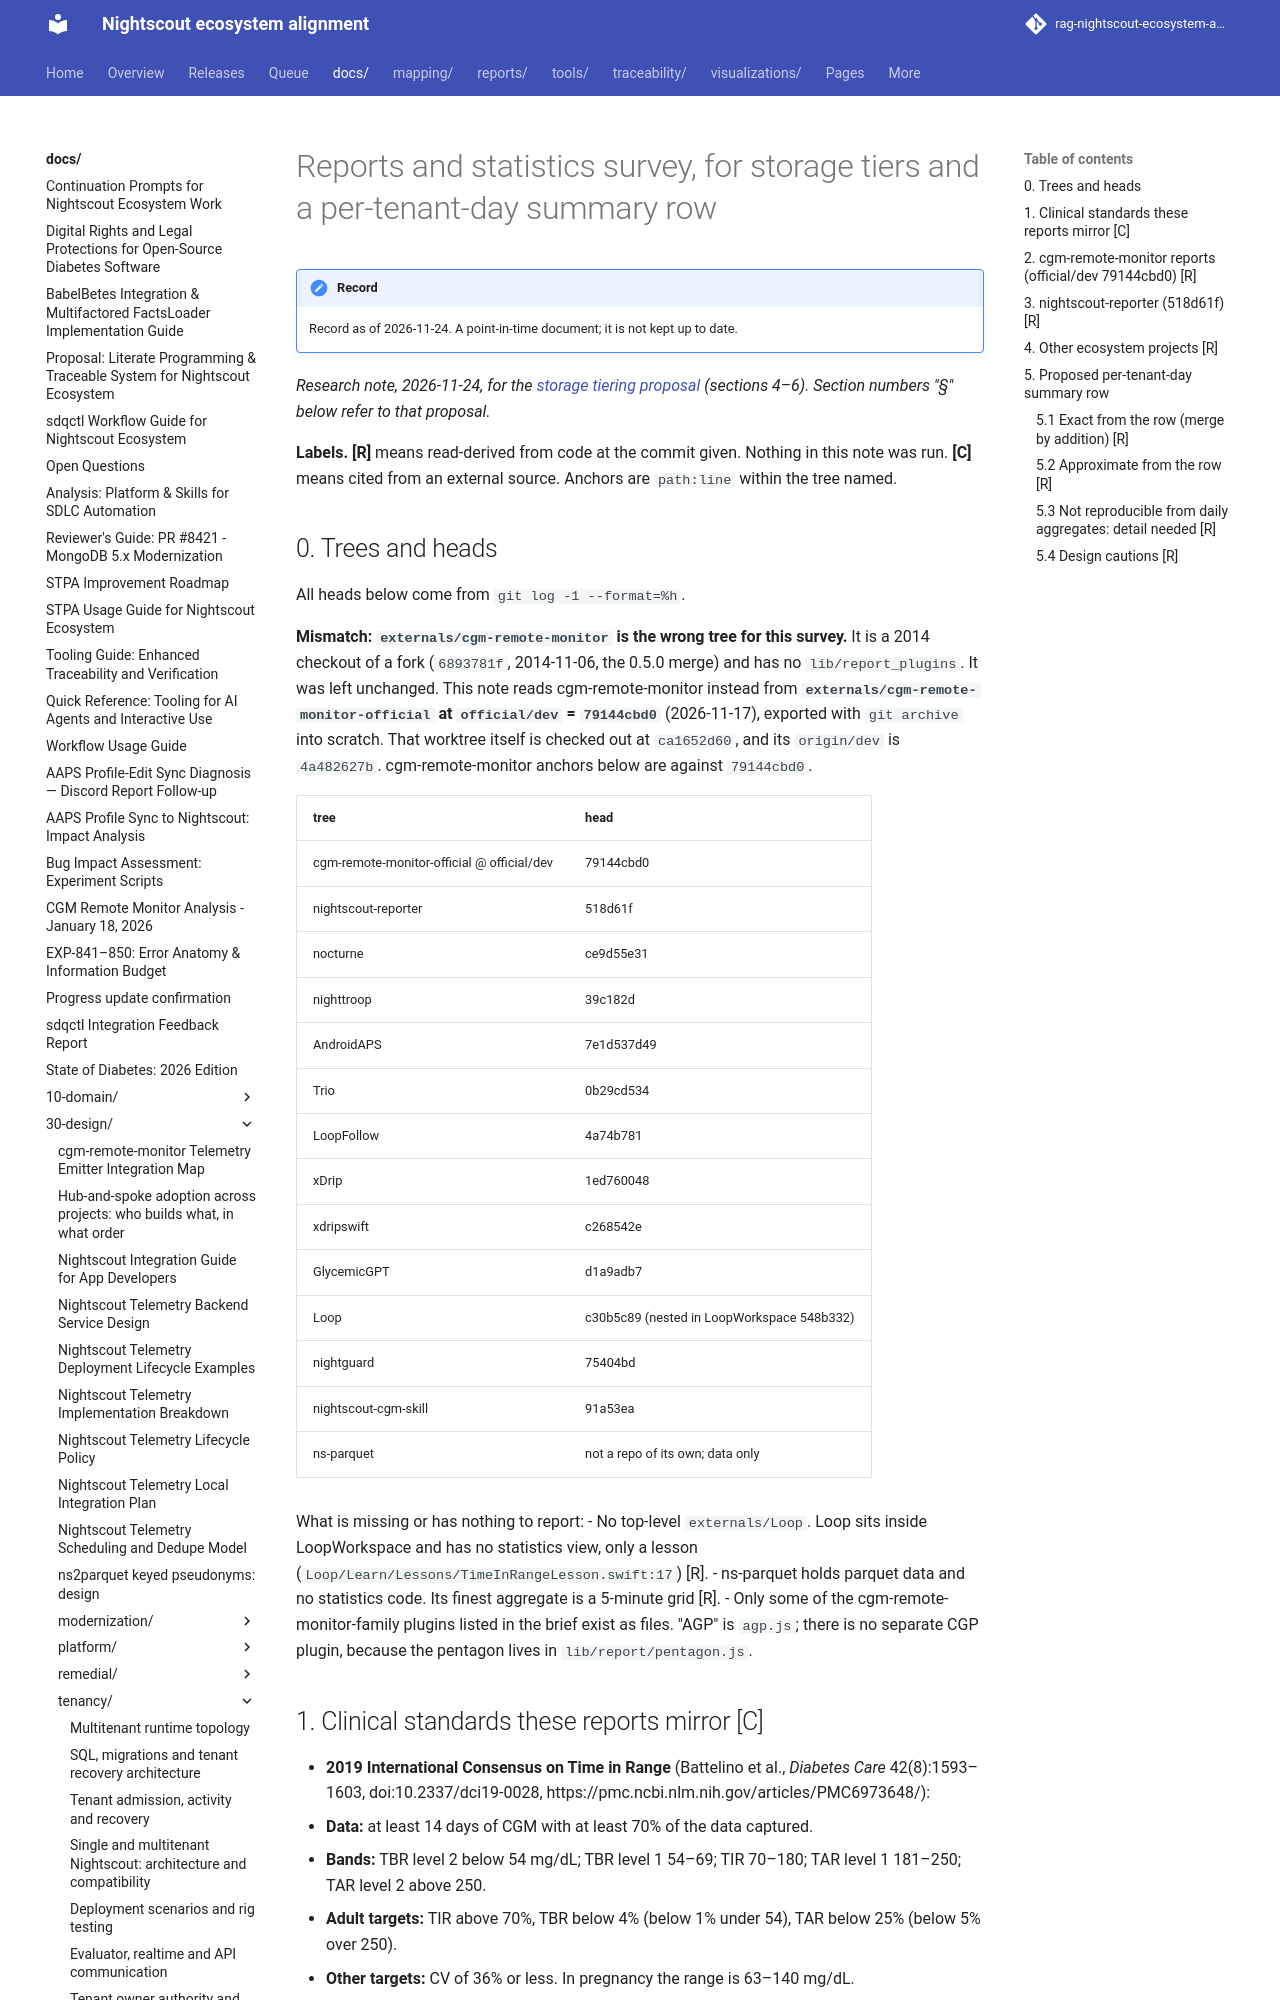

repository: bewest/rag-nightscout-ecosystem-alignment · page: docs/30-design/tenancy/reports-survey-2026-11-24.html · generator: mkdocs

# Reports and statistics survey, for storage tiers and a per-tenant-day summary row

*Research note, 2026-11-24, for the [storage tiering proposal](storage-tiering-proposal-2026-11-24.md)
(sections 4–6). Section numbers "§" below refer to that proposal.*

**Labels.** **[R]** means read-derived from code at the commit given. Nothing in this note was run.
**[C]** means cited from an external source. Anchors are `path:line` within the tree named.

## 0. Trees and heads

All heads below come from `git log -1 --format=%h`.

**Mismatch: `externals/cgm-remote-monitor` is the wrong tree for this survey.** It is a 2014 checkout of a fork
(`6893781f`, 2014-11-06, the 0.5.0 merge) and has no `lib/report_plugins`. It was left unchanged. This note reads
cgm-remote-monitor instead from **`externals/cgm-remote-monitor-official` at `official/dev` = `79144cbd0`**
(2026-11-17), exported with `git archive` into scratch. That worktree itself is checked out at `ca1652d60`, and
its `origin/dev` is `4a482627b`. cgm-remote-monitor anchors below are against `79144cbd0`.

| tree | head |
|---|---|
| cgm-remote-monitor-official @ official/dev | 79144cbd0 |
| nightscout-reporter | 518d61f |
| nocturne | ce9d55e31 |
| nighttroop | 39c182d |
| AndroidAPS | 7e1d537d49 |
| Trio | 0b29cd534 |
| LoopFollow | 4a74b781 |
| xDrip | 1ed760048 |
| xdripswift | c268542e |
| GlycemicGPT | d1a9adb7 |
| Loop | c30b5c89 (nested in LoopWorkspace 548b332) |
| nightguard | 75404bd |
| nightscout-cgm-skill | 91a53ea |
| ns-parquet | not a repo of its own; data only |

What is missing or has nothing to report:
- No top-level `externals/Loop`. Loop sits inside LoopWorkspace and has no statistics view, only a lesson
  (`Loop/Learn/Lessons/TimeInRangeLesson.swift:17`) [R].
- ns-parquet holds parquet data and no statistics code. Its finest aggregate is a 5-minute grid [R].
- Only some of the cgm-remote-monitor-family plugins listed in the brief exist as files. "AGP" is `agp.js`;
  there is no separate CGP plugin, because the pentagon lives in `lib/report/pentagon.js`.
